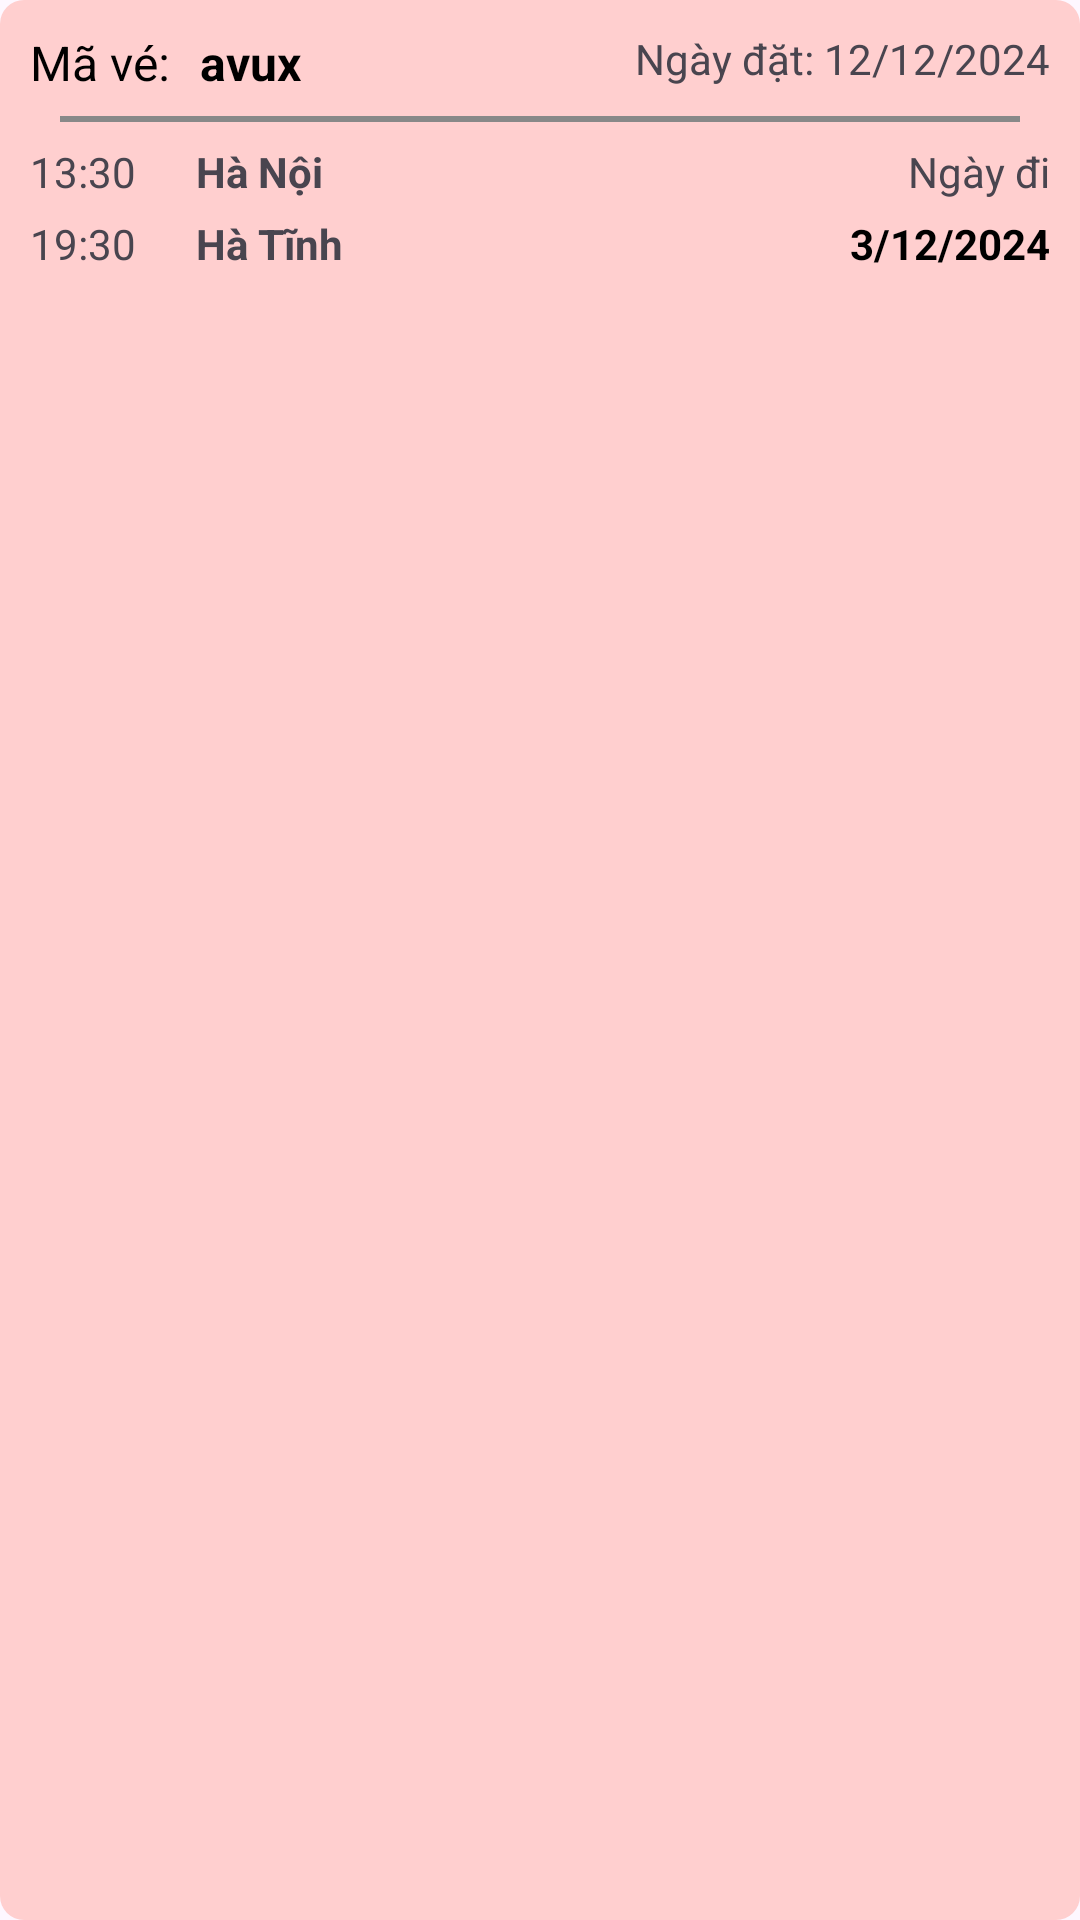

This screen was rendered from an Android layout file. Write that file and the resources it references.
<!-- AndroidManifest.xml: application theme Theme.BusTickets -->
<!-- res/layout/layout_ticket_booked.xml -->
<?xml version="1.0" encoding="utf-8"?>
<androidx.constraintlayout.widget.ConstraintLayout xmlns:android="http://schemas.android.com/apk/res/android"
    xmlns:app="http://schemas.android.com/apk/res-auto"
    xmlns:tools="http://schemas.android.com/tools"
    android:layout_width="match_parent"
    android:layout_height="wrap_content"
    android:background="@drawable/rounded_background"
    android:layout_margin="4dp">

    <TextView
        android:id="@+id/textView5"
        android:layout_width="wrap_content"
        android:layout_height="wrap_content"
        android:layout_margin="10dp"
        android:text="Mã vé:"
        android:textColor="@color/black"
        android:textSize="16dp"
        app:layout_constraintStart_toStartOf="parent"
        app:layout_constraintTop_toTopOf="parent" />

    <TextView
        android:id="@+id/textViewIdTickket"
        android:layout_width="wrap_content"
        android:layout_height="wrap_content"
        android:layout_margin="10dp"
        android:text="avux"
        android:textColor="@color/black"
        android:textSize="16dp"
        android:textStyle="bold"
        app:layout_constraintStart_toEndOf="@+id/textView5"
        app:layout_constraintTop_toTopOf="parent" />

    <View
        android:id="@+id/view3"
        android:layout_width="match_parent"
        android:layout_height="2dp"
        android:layout_marginHorizontal="20dp"
        android:layout_marginTop="7dp"
        android:background="@color/gray"
        app:layout_constraintEnd_toEndOf="parent"
        app:layout_constraintStart_toStartOf="parent"
        app:layout_constraintTop_toBottomOf="@+id/textViewIdTickket" />

    <TextView
        android:id="@+id/textViewStartPoint"
        android:layout_width="wrap_content"
        android:layout_height="wrap_content"
        android:text="Hà Nội"
        android:layout_marginLeft="20dp"
        android:textStyle="bold"
        app:layout_constraintStart_toEndOf="@+id/textViewTimeStart"
        app:layout_constraintTop_toTopOf="@+id/textViewTimeStart" />

    <TextView
        android:id="@+id/textViewTimeStart"
        android:layout_width="wrap_content"
        android:layout_height="wrap_content"
        android:text="13:30"
        android:layout_marginTop="7dp"
        app:layout_constraintStart_toStartOf="@+id/textView5"
        app:layout_constraintTop_toBottomOf="@+id/view3" />

    <TextView
        android:id="@+id/textViewEndPoint"
        android:layout_width="wrap_content"
        android:layout_height="wrap_content"
        android:text="Hà Tĩnh"
        android:textStyle="bold"
        app:layout_constraintStart_toStartOf="@+id/textViewStartPoint"
        app:layout_constraintTop_toTopOf="@+id/textViewTimeEnd" />

    <TextView
        android:id="@+id/textViewTimeEnd"
        android:layout_width="wrap_content"
        android:layout_height="wrap_content"
        android:layout_marginTop="5dp"
        android:text="19:30"
        app:layout_constraintStart_toStartOf="@+id/textViewTimeStart"
        app:layout_constraintTop_toBottomOf="@+id/textViewTimeStart" />

    <TextView
        android:id="@+id/textView3"
        android:layout_width="wrap_content"
        android:layout_height="wrap_content"
        android:layout_marginRight="10dp"
        android:text="Ngày đi"
        app:layout_constraintEnd_toEndOf="parent"
        app:layout_constraintTop_toTopOf="@+id/textViewStartPoint" />

    <TextView
        android:id="@+id/textViewDate"
        android:layout_width="wrap_content"
        android:layout_height="wrap_content"
        android:text="3/12/2024"
        android:textColor="@color/black"
        android:textStyle="bold"
        app:layout_constraintEnd_toEndOf="@+id/textView3"
        app:layout_constraintTop_toTopOf="@+id/textViewEndPoint" />

    <TextView
        android:id="@+id/textViewBookingDate"
        android:layout_width="wrap_content"
        android:layout_height="wrap_content"
        android:text="Ngày đặt: 12/12/2024"
        app:layout_constraintEnd_toEndOf="@+id/textView3"
        app:layout_constraintTop_toTopOf="@+id/textViewIdTickket" />

</androidx.constraintlayout.widget.ConstraintLayout>
<!-- resources referenced by this layout -->
<resources>
  <color name="black">#FF000000</color>
  <color name="gray">#FF888888</color>
  <!-- drawable rounded_background (drawable) -->
  <shape xmlns:android="http://schemas.android.com/apk/res/android">
      
      <solid android:color="#FFCFCF" /> 
  
      
      <corners android:radius="8dp" /> 
  
  </shape>
  <style name="Theme.BusTickets" parent="Base.Theme.BusTickets">
      </style>
  <style name="Base.Theme.BusTickets" parent="Theme.Material3.DayNight.NoActionBar">
          
           <item name="colorPrimary">@color/purple</item>
      </style>
  <color name="purple">#FF9C27B0</color>
</resources>
